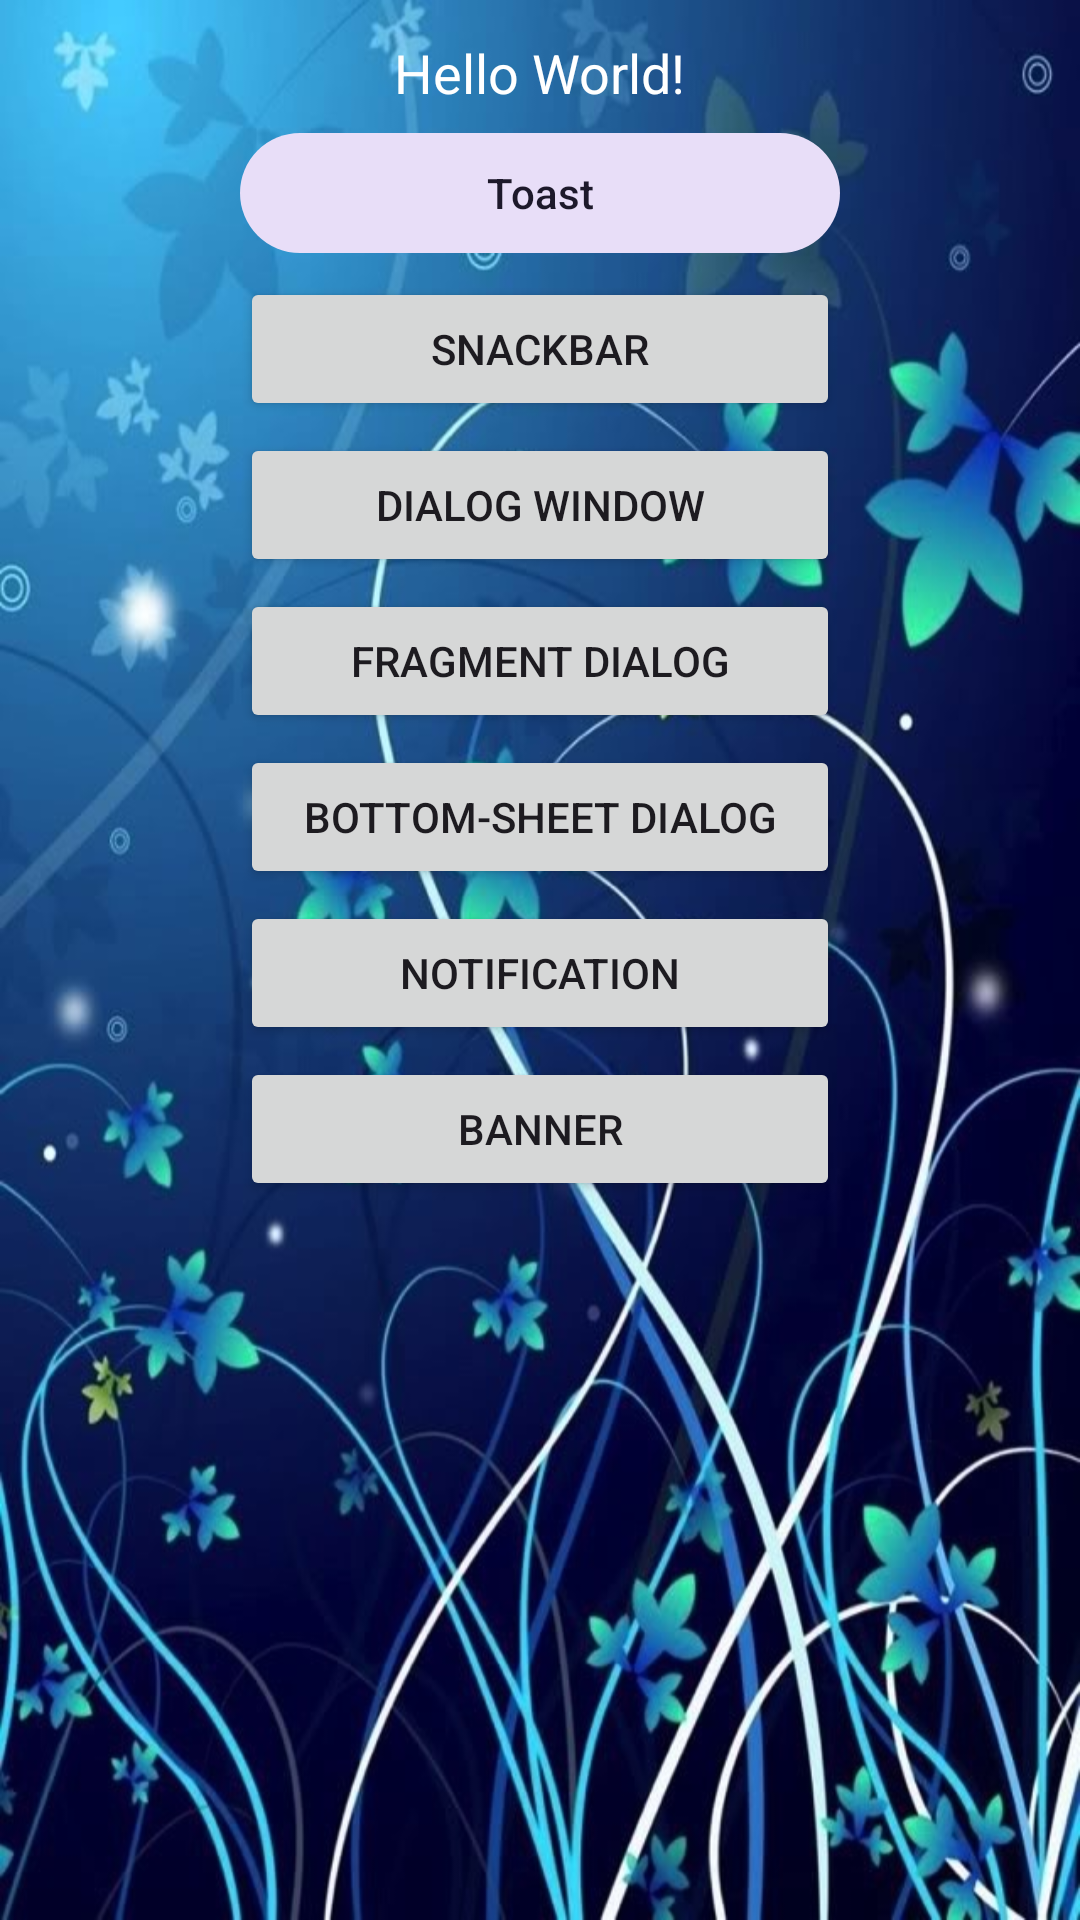

Android layout source for this screen:
<!-- AndroidManifest.xml: application theme Theme.GBMessages -->
<!-- res/layout/activity_main.xml -->
<?xml version="1.0" encoding="utf-8"?>
<androidx.constraintlayout.widget.ConstraintLayout xmlns:android="http://schemas.android.com/apk/res/android"
    xmlns:app="http://schemas.android.com/apk/res-auto"
    xmlns:tools="http://schemas.android.com/tools"
    android:layout_width="match_parent"
    android:layout_height="match_parent"
    android:gravity="center|top"
    android:orientation="vertical"
    android:padding="12dp"
    tools:context=".MainActivity"
    android:background="@drawable/bg"
    >

    <LinearLayout
        android:id="@+id/banner_layout"
        android:layout_width="match_parent"
        android:layout_height="wrap_content"
        app:layout_constraintStart_toStartOf="parent"
        app:layout_constraintTop_toTopOf="parent">

        <com.sergivonavi.materialbanner.Banner
            android:id="@+id/banner"
            android:layout_width="match_parent"
            android:layout_height="wrap_content"
            android:backgroundTint="#CDD4FF"
            android:visibility="gone"
            app:buttonLeftText="Dismiss"
            app:buttonRightText="Turn on wifi"
            app:buttonsRippleColor="@color/purple_200"
            app:icon="@drawable/baseline_notifications_active_24"
            app:layout_constraintStart_toStartOf="parent"
            app:layout_constraintTop_toTopOf="parent"
            app:lineColor="@color/purple_700"
            app:lineOpacity="0.8"
            app:messageText="You have lost connection to the Internet." />
    </LinearLayout>

    <TextView
        android:id="@+id/textView_info"
        android:layout_width="wrap_content"
        android:textColor="@color/white"
        android:layout_height="wrap_content"
        android:text="Hello World!"
        android:textSize="18sp"
        app:layout_constraintEnd_toEndOf="parent"
        app:layout_constraintStart_toStartOf="parent"
        app:layout_constraintTop_toBottomOf="@+id/banner_layout" />

    <com.google.android.material.button.MaterialButton
        style="@style/Widget.Material3.Button.TonalButton"
        android:id="@+id/button_toast"
        android:layout_width="200dp"
        android:layout_height="wrap_content"
        android:layout_margin="4dp"
        android:text="Toast"
        app:layout_constraintEnd_toEndOf="parent"
        app:layout_constraintStart_toStartOf="parent"
        app:layout_constraintTop_toBottomOf="@+id/textView_info" />

    <Button
        android:id="@+id/button_snackbar"
        android:layout_width="200dp"
        android:layout_height="wrap_content"
        android:layout_margin="4dp"
        android:text="SnackBar"
        app:layout_constraintEnd_toEndOf="parent"
        app:layout_constraintStart_toStartOf="parent"
        app:layout_constraintTop_toBottomOf="@+id/button_toast" />

    <Button
        android:id="@+id/button_dialog"
        android:layout_width="200dp"
        android:layout_height="wrap_content"
        android:layout_margin="4dp"
        android:text="Dialog window"
        app:layout_constraintEnd_toEndOf="parent"
        app:layout_constraintStart_toStartOf="parent"
        app:layout_constraintTop_toBottomOf="@+id/button_snackbar" />

    <Button
        android:id="@+id/button_dialog_fragment"
        android:layout_width="200dp"
        android:layout_height="wrap_content"
        android:layout_margin="4dp"
        android:text="Fragment Dialog"
        app:layout_constraintEnd_toEndOf="parent"
        app:layout_constraintStart_toStartOf="parent"
        app:layout_constraintTop_toBottomOf="@+id/button_dialog" />

    <Button
        android:id="@+id/button_dialog_bottom_sheet"
        android:layout_width="200dp"
        android:layout_height="wrap_content"
        android:layout_margin="4dp"
        android:text="Bottom-Sheet Dialog"
        app:layout_constraintEnd_toEndOf="parent"
        app:layout_constraintStart_toStartOf="parent"
        app:layout_constraintTop_toBottomOf="@+id/button_dialog_fragment" />

    <Button
        android:id="@+id/button_notification"
        android:layout_width="200dp"
        android:layout_height="wrap_content"
        android:layout_margin="4dp"
        android:text="Notification"
        app:layout_constraintEnd_toEndOf="parent"
        app:layout_constraintStart_toStartOf="parent"
        app:layout_constraintTop_toBottomOf="@+id/button_dialog_bottom_sheet" />

    <Button
        android:id="@+id/button_banner"
        android:layout_width="200dp"
        android:layout_height="wrap_content"
        android:layout_margin="4dp"
        android:text="Banner"
        app:layout_constraintEnd_toEndOf="parent"
        app:layout_constraintStart_toStartOf="parent"
        app:layout_constraintTop_toBottomOf="@+id/button_notification" />


</androidx.constraintlayout.widget.ConstraintLayout>
<!-- resources referenced by this layout -->
<resources>
  <!-- drawable bg: jpg bitmap (drawable, 145069 bytes) -->
  <style name="Theme.GBMessages" parent="Theme.MaterialComponents.DayNight.DarkActionBar">
          
          <item name="colorPrimary">@color/purple_500</item>
          <item name="colorPrimaryVariant">@color/purple_700</item>
          <item name="colorOnPrimary">@color/white</item>
          
          <item name="colorSecondary">@color/teal_200</item>
          <item name="colorSecondaryVariant">@color/teal_700</item>
          <item name="colorOnSecondary">@color/black</item>
          
          <item name="android:statusBarColor">?attr/colorPrimaryVariant</item>
          
      </style>
  <!-- not gathered from this repository: default colours our renderer supplied (Android Studio template values) -->
  <color name="purple_200">#FFBB86FC</color>
  <color name="purple_500">#FF6200EE</color>
  <color name="purple_700">#FF3700B3</color>
  <color name="teal_200">#FF03DAC5</color>
  <color name="teal_700">#FF018786</color>
  <color name="black">#FF000000</color>
  <color name="white">#FFFFFFFF</color>
</resources>
